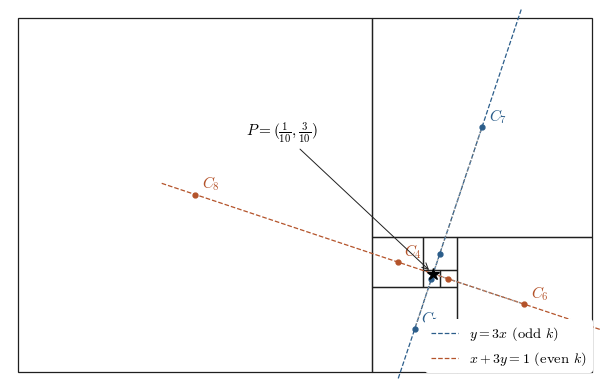
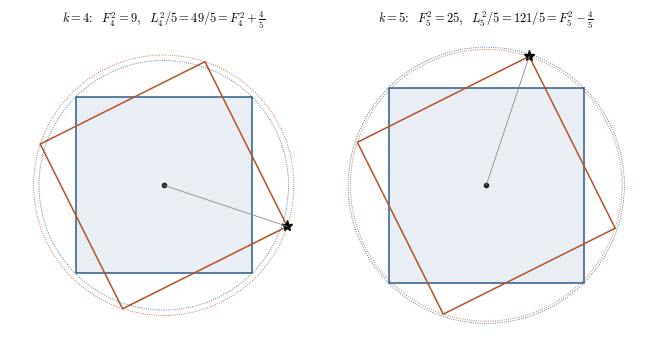
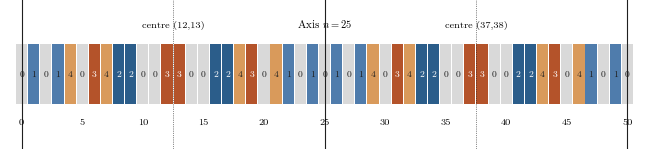

Python code for these plots, in order:
import matplotlib; matplotlib.use("Agg")
import matplotlib.pyplot as plt
from matplotlib.patches import Rectangle, Polygon, Circle
import numpy as np
plt.rcParams.update({"font.family":"serif","font.serif":["Latin Modern Roman","DejaVu Serif"],"mathtext.fontset":"cm","font.size":10})
INK="#1f1f1f"; A="#2b5d8a"; B="#b4532a"; G="#8a8a8a"
F=[1,1];L=[1,3]
for _ in range(12): F.append(F[-1]+F[-2]); L.append(L[-1]+L[-2])
def spiral(N):
    sq=[(0,0,1)];xmin=ymin=0;xmax=ymax=1
    for i,s in enumerate(F[1:N]):
        d=i%4
        x0,y0={0:(xmax,ymin),1:(xmin,ymax),2:(xmin-s,ymin),3:(xmin,ymin-s)}[d]
        sq.append((x0,y0,s));xmin=min(xmin,x0);ymin=min(ymin,y0);xmax=max(xmax,x0+s);ymax=max(ymax,y0+s)
    return [(x-0.5,y-0.5,s) for x,y,s in sq]  # centre of first square at origin
P=np.array([0.1,0.3])
# Figure 1
N=8;sq=spiral(N)
fig,ax=plt.subplots(figsize=(6.2,5.6))
for k,(x,y,s) in enumerate(sq):
    ax.add_patch(Rectangle((x,y),s,s,fill=False,lw=0.9,ec=INK))
    c=np.array([x+s/2,y+s/2]); col=A if k%2==0 else B
    ax.plot(*c,'o',ms=3.5,color=col,zorder=5)
    if k>=3:
        ax.text(c[0]+0.4,c[1]+0.4,rf"$C_{{{k+1}}}$",fontsize=11,color=col)
xs=np.linspace(-16,14,10)
ax.plot(xs,3*xs,'--',color=A,lw=0.9,label=r"$y=3x$ (odd $k$)")
ax.plot(xs,(1-xs)/3,'--',color=B,lw=0.9,label=r"$x+3y=1$ (even $k$)")
ax.plot(*P,'k*',ms=9,zorder=6); ax.annotate(r"$P=(\frac{1}{10},\frac{3}{10})$",P,xytext=(-11,8.5),fontsize=11,arrowprops=dict(arrowstyle="->",lw=0.7,color=INK,shrinkB=4))
for k in [5,6,7]:
    x,y,s=sq[k-1];c=np.array([x+s/2,y+s/2])
    ax.plot([P[0],c[0]],[P[1],c[1]],color=G,lw=1.0,ls=(0,(1,1.5)))
xm=[min(x for x,y,s in sq),max(x+s for x,y,s in sq)];ym=[min(y for x,y,s in sq),max(y+s for x,y,s in sq)]
ax.set_xlim(xm[0]-0.5,xm[1]+0.5);ax.set_ylim(ym[0]-0.5,ym[1]+0.5);ax.set_aspect('equal')
ax.legend(loc="lower right",fontsize=10,frameon=True,framealpha=1,edgecolor="none");ax.axis('off')
fig.tight_layout();fig.savefig("fig1_spiral.pdf",bbox_inches="tight",pad_inches=0.05);plt.close(fig)
# Figure 2: two panels k=4 (even) and k=5 (odd)
fig,axs=plt.subplots(1,2,figsize=(6.6,3.5))
for ax,k in zip(axs,[4,5]):
    sq=spiral(k);x,y,s=sq[k-1];c=np.array([x+s/2,y+s/2])
    ax.add_patch(Rectangle((x,y),s,s,fill=True,fc="#e9eef4",ec=A,lw=1.1))
    v=P-c;r=np.hypot(*v)
    pts=[c+np.array([[np.cos(t),-np.sin(t)],[np.sin(t),np.cos(t)]])@v for t in np.arange(4)*np.pi/2]
    ax.add_patch(Polygon(pts,closed=True,fill=False,ec=B,lw=1.1))
    ax.add_patch(Circle(c,r,fill=False,ec=B,lw=0.6,ls=':'))
    ax.add_patch(Circle(c,s/np.sqrt(2),fill=False,ec=A,lw=0.6,ls=':'))
    ax.plot(*P,'k*',ms=8);ax.plot(*c,'o',color=INK,ms=3)
    ax.plot([c[0],P[0]],[c[1],P[1]],color=G,lw=0.6)
    sgn="+" if k%2==0 else "-"
    ax.set_title(rf"$k={k}$:  $F_{k}^2={F[k-1]**2}$,  $L_{k}^2/5={L[k-1]**2}/5=F_{k}^2{sgn}\frac{{4}}{{5}}$",fontsize=9)
    R=max(r,s/np.sqrt(2))+0.4
    ax.set_xlim(c[0]-R,c[0]+R);ax.set_ylim(c[1]-R,c[1]+R);ax.set_aspect('equal');ax.axis('off')
fig.tight_layout();fig.savefig("fig2_area.pdf",bbox_inches="tight",pad_inches=0.05);plt.close(fig)
# Figure 3: H(n)
def chi(n): return 0 if n%5==0 else (1 if n%5 in(1,4) else -1)
H=[((n*n+4*chi(n))//5)%5 for n in range(51)]
cols={0:"#d9d9d9",1:"#4f7cac",2:"#2b5d8a",3:"#b4532a",4:"#d99a5b"}
fig,ax=plt.subplots(figsize=(6.6,1.6))
for n,h in enumerate(H):
    ax.add_patch(Rectangle((n,0),0.92,1,fc=cols[h],ec='none'))
    ax.text(n+0.46,0.5,str(h),ha='center',va='center',fontsize=6.5,color="white" if h in (2,3) else INK)
for n in [0,12.5,25,37.5,50]:
    ax.axvline(n+0.46,ymin=-0.15,ymax=1.15,color=INK,lw=0.8 if n in (0,25,50) else 0.5,ls='-' if n in (0,25,50) else ':',clip_on=False)
for n in range(0,51,5): ax.text(n+0.46,-0.35,str(n),ha='center',fontsize=7)
ax.text(25.46,1.3,"Axis $n=25$",ha='center',fontsize=7.5)
ax.text(12.96,1.3,"centre (12,13)",ha='center',fontsize=7)
ax.text(37.96,1.3,"centre (37,38)",ha='center',fontsize=7)
ax.set_xlim(-0.5,51.5);ax.set_ylim(-0.6,1.6);ax.axis('off')
fig.tight_layout();fig.savefig("fig3_palindrome.pdf",bbox_inches="tight",pad_inches=0.05);plt.close(fig)
print("ok")
